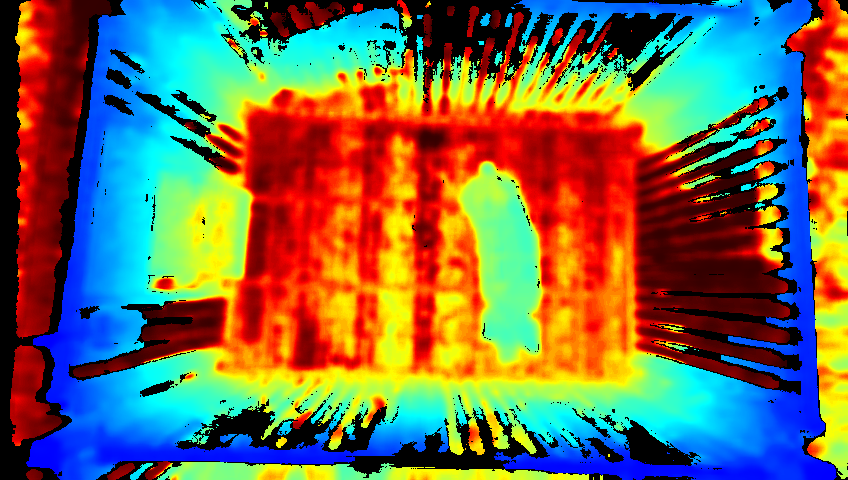

Source data for this figure (header and first rows):
0, 0, 0, 0, 0, 0, 0, 0, 0, 0, 0, 0, 0, 0, 0, 0, 0, 0, 0, 0, 0, 0, 0, 0
0, 0, 0, 0, 0, 0, 0, 0, 0, 0, 0, 0, 0, 0, 0, 0, 0, 0, 0, 0, 0, 0, 0, 0
0, 0, 0, 0, 0, 0, 0, 0, 0, 0, 0, 0, 0, 0, 0, 0, 0, 0, 0, 0, 0, 0, 0, 0
0, 0, 0, 0, 0, 0, 0, 0, 0, 0, 0, 0, 0, 0, 0, 0, 0, 0, 0, 0, 0, 2.129, 2.122, 2.122
0, 0, 0, 0, 0, 0, 0, 0, 0, 0, 0, 0, 0, 0, 0, 0, 0, 0, 0, 0, 2.136, 2.129, 2.129, 2.129
0, 0, 0, 0, 0, 0, 0, 0, 0, 0, 0, 0, 0, 0, 0, 0, 0, 0, 0, 0, 2.142, 2.136, 2.136, 2.136
0, 0, 0, 0, 0, 0, 0, 0, 0, 0, 0, 0, 0, 0, 0, 0, 0, 0, 0, 2.142, 2.142, 2.142, 2.136, 2.142
0, 0, 0, 0, 0, 0, 0, 0, 0, 0, 0, 0, 0, 0, 0, 0, 0, 0, 0, 2.149, 2.149, 2.142, 2.142, 2.142
0, 0, 0, 0, 0, 0, 0, 0, 0, 0, 0, 0, 0, 0, 0, 0, 0, 0, 0, 2.156, 2.149, 2.149, 2.142, 2.142
0, 0, 0, 0, 0, 0, 0, 0, 0, 0, 0, 0, 0, 0, 0, 0, 0, 0, 0, 2.156, 2.156, 2.149, 2.149, 2.142
0, 0, 0, 0, 0, 0, 0, 0, 0, 0, 0, 0, 0, 0, 0, 0, 0, 0, 0, 0, 2.156, 2.149, 2.149, 2.142
0, 0, 0, 0, 0, 0, 0, 0, 0, 0, 0, 0, 0, 0, 0, 0, 0, 0, 0, 0, 0, 2.142, 2.142, 2.136
0, 0, 0, 0, 0, 0, 0, 0, 0, 0, 0, 0, 0, 0, 0, 0, 0, 0, 0, 0, 0, 2.136, 2.129, 2.129
0, 0, 0, 0, 0, 0, 0, 0, 0, 0, 0, 0, 0, 0, 0, 0, 0, 0, 0, 0, 0, 2.122, 2.122, 2.116
0, 0, 0, 0, 0, 0, 0, 0, 0, 0, 0, 0, 0, 0, 0, 0, 0, 0, 0, 0, 0, 2.116, 2.116, 2.109
0, 0, 0, 0, 0, 0, 0, 0, 0, 0, 0, 0, 0, 0, 0, 0, 0, 0, 0, 0, 2.109, 2.103, 2.109, 2.103
0, 0, 0, 0, 0, 0, 0, 0, 0, 0, 0, 0, 0, 0, 0, 0, 0, 0, 0, 0, 2.103, 2.096, 2.096, 2.103
0, 0, 0, 0, 0, 0, 0, 0, 0, 0, 0, 0, 0, 0, 0, 0, 0, 0, 0, 0, 2.096, 2.096, 2.096, 2.096
0, 0, 0, 0, 0, 0, 0, 0, 0, 0, 0, 0, 0, 0, 0, 0, 0, 0, 0, 2.103, 2.103, 2.103, 2.103, 2.109
0, 0, 0, 0, 0, 0, 0, 0, 0, 0, 0, 0, 0, 0, 0, 0, 0, 0, 0, 2.109, 2.109, 2.109, 2.116, 2.116
0, 0, 0, 0, 0, 0, 0, 0, 0, 0, 0, 0, 0, 0, 0, 0, 0, 0, 0, 2.122, 2.116, 2.122, 2.129, 2.122
0, 0, 0, 0, 0, 0, 0, 0, 0, 0, 0, 0, 0, 0, 0, 0, 0, 0, 0, 2.129, 2.129, 2.129, 2.129, 2.136
0, 0, 0, 0, 0, 0, 0, 0, 0, 0, 0, 0, 0, 0, 0, 0, 0, 0, 2.136, 2.129, 2.129, 2.142, 2.142, 2.149
0, 0, 0, 0, 0, 0, 0, 0, 0, 0, 0, 0, 0, 0, 0, 0, 0, 0, 2.142, 2.136, 2.142, 2.142, 2.149, 2.149
0, 0, 0, 0, 0, 0, 0, 0, 0, 0, 0, 0, 0, 0, 0, 0, 0, 0, 0, 2.136, 2.149, 2.142, 2.156, 2.156
0, 0, 0, 0, 0, 0, 0, 0, 0, 0, 0, 0, 0, 0, 0, 0, 0, 0, 2.142, 2.142, 2.149, 2.149, 2.149, 2.156
0, 0, 0, 0, 0, 0, 0, 0, 0, 0, 0, 0, 0, 0, 0, 0, 0, 0, 2.142, 2.142, 2.142, 2.149, 2.149, 2.156
0, 0, 0, 0, 0, 0, 0, 0, 0, 0, 0, 0, 0, 0, 0, 0, 0, 0, 2.136, 2.136, 2.136, 2.142, 2.142, 2.142
0, 0, 0, 0, 0, 0, 0, 0, 0, 0, 0, 0, 0, 0, 0, 0, 0, 0, 2.122, 2.129, 2.122, 2.129, 2.129, 2.136
0, 0, 0, 0, 0, 0, 0, 0, 0, 0, 0, 0, 0, 0, 0, 0, 0, 0, 2.116, 2.116, 2.116, 2.116, 2.122, 2.122
0, 0, 0, 0, 0, 0, 0, 0, 0, 0, 0, 0, 0, 0, 0, 0, 0, 0, 2.109, 2.109, 2.109, 2.103, 2.109, 2.109
0, 0, 0, 0, 0, 0, 0, 0, 0, 0, 0, 0, 0, 0, 0, 0, 0, 0, 2.096, 2.096, 2.103, 2.103, 2.103, 2.103
0, 0, 0, 0, 0, 0, 0, 0, 0, 0, 0, 0, 0, 0, 0, 0, 0, 0, 2.096, 2.096, 2.09, 2.096, 2.09, 2.09
0, 0, 0, 0, 0, 0, 0, 0, 0, 0, 0, 0, 0, 0, 0, 0, 0, 2.096, 2.09, 2.096, 2.096, 2.083, 2.083, 2.09
0, 0, 0, 0, 0, 0, 0, 0, 0, 0, 0, 0, 0, 0, 0, 0, 0, 2.096, 2.096, 2.096, 2.09, 2.09, 2.083, 2.083
0, 0, 0, 0, 0, 0, 0, 0, 0, 0, 0, 0, 0, 0, 0, 0, 0, 2.096, 2.103, 2.09, 2.09, 2.083, 2.083, 2.09
0, 0, 0, 0, 0, 0, 0, 0, 0, 0, 0, 0, 0, 0, 0, 2.122, 2.109, 2.103, 2.103, 2.103, 2.096, 2.09, 2.09, 2.09
0, 0, 0, 0, 0, 0, 0, 0, 0, 0, 0, 0, 0, 0, 0, 2.122, 2.116, 2.109, 2.103, 2.103, 2.103, 2.096, 2.09, 2.096
0, 0, 0, 0, 0, 0, 0, 0, 0, 0, 0, 0, 0, 0, 0, 2.122, 2.122, 2.116, 2.109, 2.103, 2.103, 2.096, 2.096, 2.103
0, 0, 0, 0, 0, 0, 0, 0, 0, 0, 0, 0, 0, 0, 0, 2.129, 2.122, 2.116, 2.116, 2.109, 2.103, 2.103, 2.103, 2.103
0, 0, 0, 0, 0, 0, 0, 0, 0, 0, 0, 0, 0, 0, 0, 0, 2.129, 2.116, 2.116, 2.116, 2.109, 2.109, 2.103, 2.109
0, 0, 0, 0, 0, 0, 0, 0, 0, 0, 0, 0, 0, 0, 0, 0, 2.129, 2.122, 2.122, 2.116, 2.116, 2.109, 2.109, 2.116
0, 0, 0, 0, 0, 0, 0, 0, 0, 0, 0, 0, 0, 0, 0, 0, 2.129, 2.122, 2.122, 2.122, 2.122, 2.116, 2.122, 2.122
0, 0, 0, 0, 0, 0, 0, 0, 0, 0, 0, 0, 0, 0, 0, 0, 0, 2.129, 2.129, 2.129, 2.129, 2.122, 2.122, 2.129
0, 0, 0, 0, 0, 0, 0, 0, 0, 0, 0, 0, 0, 0, 0, 0, 0, 0, 2.129, 2.129, 2.129, 2.129, 2.129, 2.136
0, 0, 0, 0, 0, 0, 0, 0, 0, 0, 0, 0, 0, 0, 0, 0, 0, 0, 0, 2.136, 2.136, 2.136, 2.136, 2.136
0, 0, 0, 0, 0, 0, 0, 0, 0, 0, 0, 0, 0, 0, 0, 0, 0, 0, 0, 0, 2.136, 2.136, 2.142, 2.142
0, 0, 0, 0, 0, 0, 0, 0, 0, 0, 0, 0, 0, 0, 0, 0, 0, 0, 0, 0, 2.142, 2.149, 2.149, 2.149
0, 0, 0, 0, 0, 0, 0, 0, 0, 0, 0, 0, 0, 0, 0, 0, 0, 0, 0, 0, 2.142, 2.142, 2.142, 2.149
0, 0, 0, 0, 0, 0, 0, 0, 0, 0, 0, 0, 0, 0, 0, 0, 0, 0, 0, 0, 2.142, 2.142, 2.149, 2.149
0, 0, 0, 0, 0, 0, 0, 0, 0, 0, 0, 0, 0, 0, 0, 0, 0, 0, 0, 0, 2.136, 2.136, 2.142, 2.142
0, 0, 0, 0, 0, 0, 0, 0, 0, 0, 0, 0, 0, 0, 0, 0, 0, 0, 0, 2.129, 2.129, 2.129, 2.136, 2.136
0, 0, 0, 0, 0, 0, 0, 0, 0, 0, 0, 0, 0, 0, 0, 0, 0, 0, 0, 2.122, 2.122, 2.129, 2.129, 2.129
0, 0, 0, 0, 0, 0, 0, 0, 0, 0, 0, 0, 0, 0, 0, 0, 0, 0, 0, 2.122, 2.122, 2.129, 2.129, 2.129
0, 0, 0, 0, 0, 0, 0, 0, 0, 0, 0, 0, 0, 0, 0, 0, 0, 0, 0, 2.122, 2.122, 2.129, 2.129, 2.129
0, 0, 0, 0, 0, 0, 0, 0, 0, 0, 0, 0, 0, 0, 0, 0, 0, 0, 2.122, 2.122, 2.122, 2.129, 2.129, 2.129
0, 0, 0, 0, 0, 0, 0, 0, 0, 0, 0, 0, 0, 0, 0, 0, 0, 0, 2.129, 2.129, 2.129, 2.129, 2.136, 2.136
0, 0, 0, 0, 0, 0, 0, 0, 0, 0, 0, 0, 0, 0, 0, 0, 0, 0, 2.136, 2.129, 2.136, 2.136, 2.136, 2.142
0, 0, 0, 0, 0, 0, 0, 0, 0, 0, 0, 0, 0, 0, 0, 0, 0, 0, 2.136, 2.142, 2.142, 2.142, 2.149, 2.149
0, 0, 0, 0, 0, 0, 0, 0, 0, 0, 0, 0, 0, 0, 0, 0, 0, 0, 2.149, 2.149, 2.149, 2.156, 2.156, 2.156
0, 0, 0, 0, 0, 0, 0, 0, 0, 0, 0, 0, 0, 0, 0, 0, 0, 2.156, 2.156, 2.156, 2.163, 2.163, 2.163, 2.17
... 419 more rows
